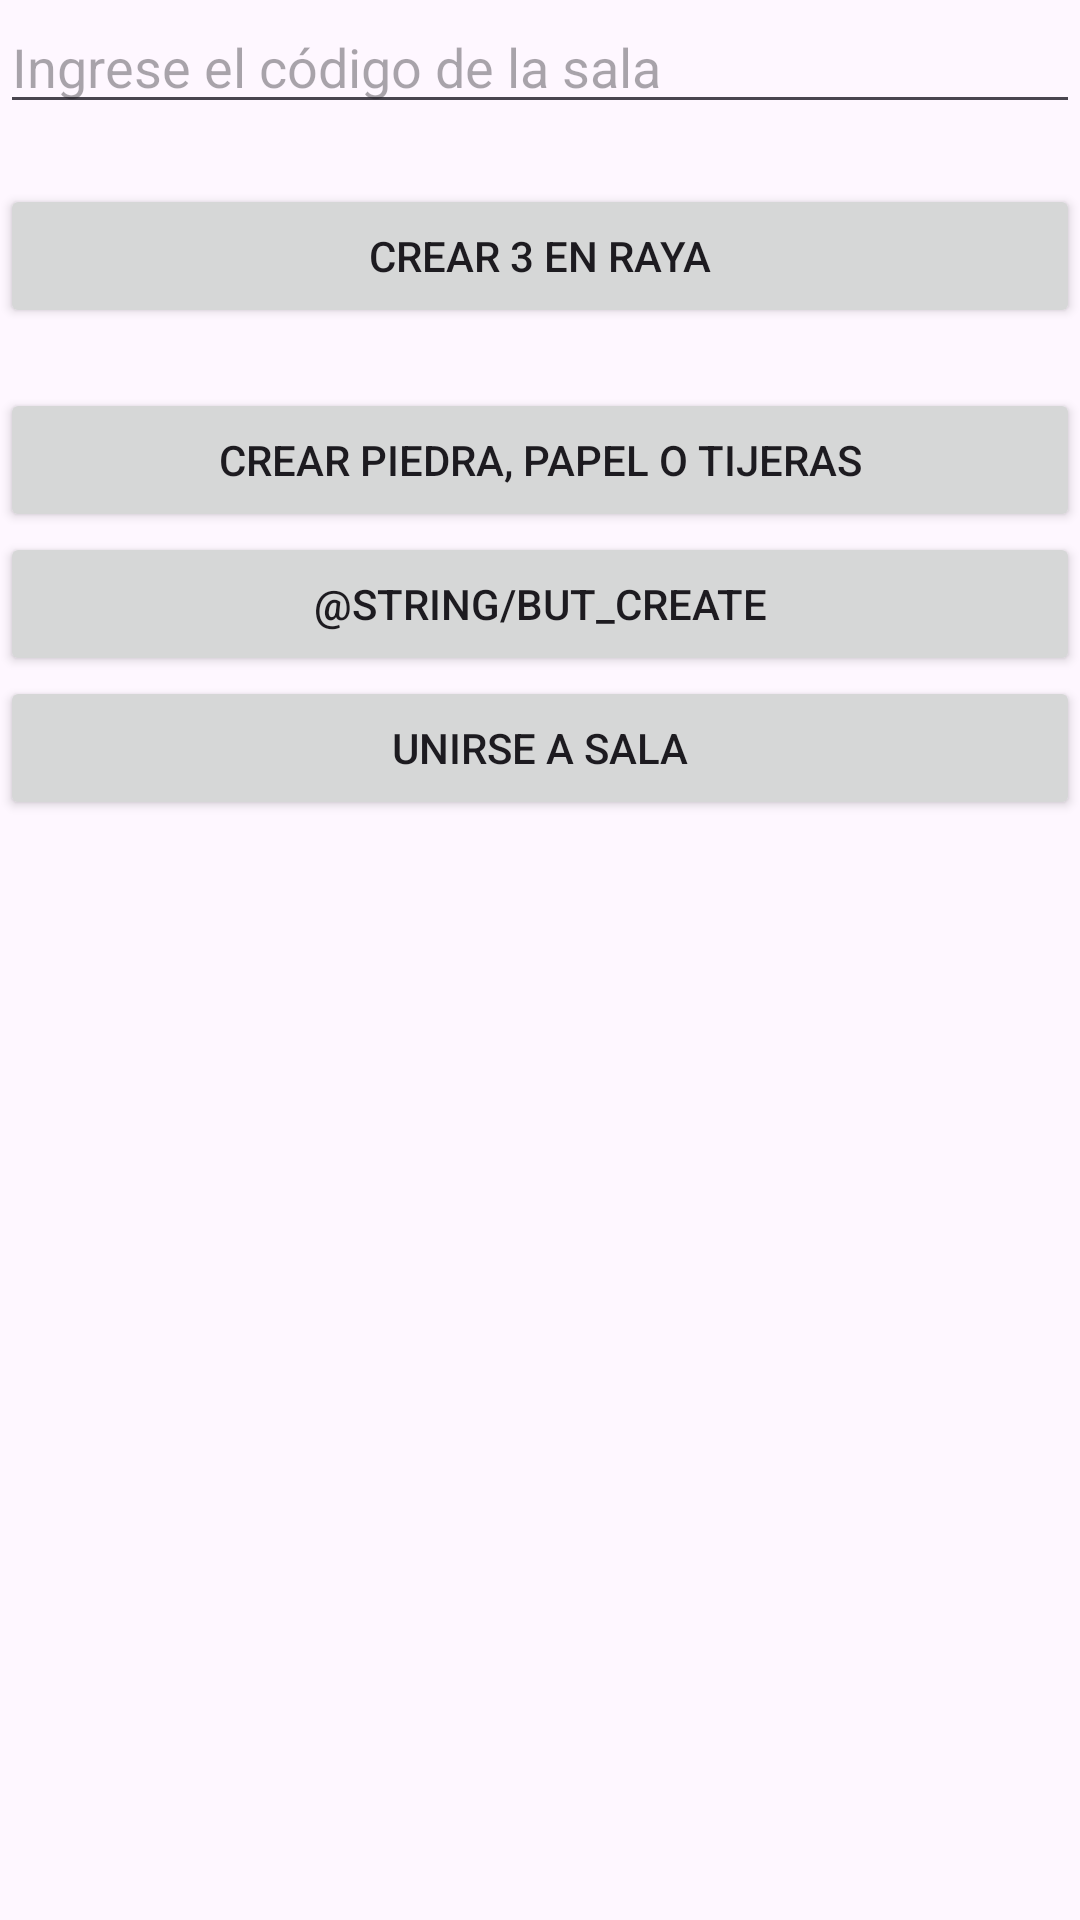

Layout XML and referenced resources for this Android screen:
<!-- AndroidManifest.xml: application theme Theme.TTPS -->
<!-- res/layout/activity_main.xml -->
<?xml version="1.0" encoding="utf-8"?>
<LinearLayout xmlns:android="http://schemas.android.com/apk/res/android"
    xmlns:app="http://schemas.android.com/apk/res-auto"
    xmlns:tools="http://schemas.android.com/tools"
    android:layout_width="match_parent"
    android:layout_height="match_parent"
    android:orientation="vertical"
    tools:context=".MainActivity">

    <EditText
        android:id="@+id/et_code"
        android:layout_width="match_parent"
        android:layout_height="wrap_content"
        android:hint="@string/Hint"/>

    <Button
        android:id="@+id/but_create_tictactoe"
        android:layout_width="match_parent"
        android:layout_height="wrap_content"
        android:text="@string/but_create_tictactoe"
        android:layout_marginTop="20dp"/>

    <Button
        android:id="@+id/but_create_rps"
        android:layout_width="match_parent"
        android:layout_height="wrap_content"
        android:text="@string/but_create_rps"
        android:layout_marginTop="20dp"/>

    <Button
        android:id="@+id/but_create"
        android:layout_width="match_parent"
        android:layout_height="wrap_content"
        android:text="@string/but_create"/>

    <Button
        android:id="@+id/but_join"
        android:layout_width="match_parent"
        android:layout_height="wrap_content"
        android:text="@string/but_join"/>



</LinearLayout>
<!-- resources referenced by this layout -->
<resources>
  <string name="Hint">Ingrese el código de la sala</string>
  <string name="but_create_rps">Crear Piedra, papel o tijeras</string>
  <string name="but_create_tictactoe">Crear 3 en raya</string>
  <string name="but_join">Unirse a Sala</string>
  <style name="Theme.TTPS" parent="Base.Theme.TTPS" />
  <style name="Base.Theme.TTPS" parent="Theme.Material3.DayNight.NoActionBar">
          
          
      </style>
</resources>
